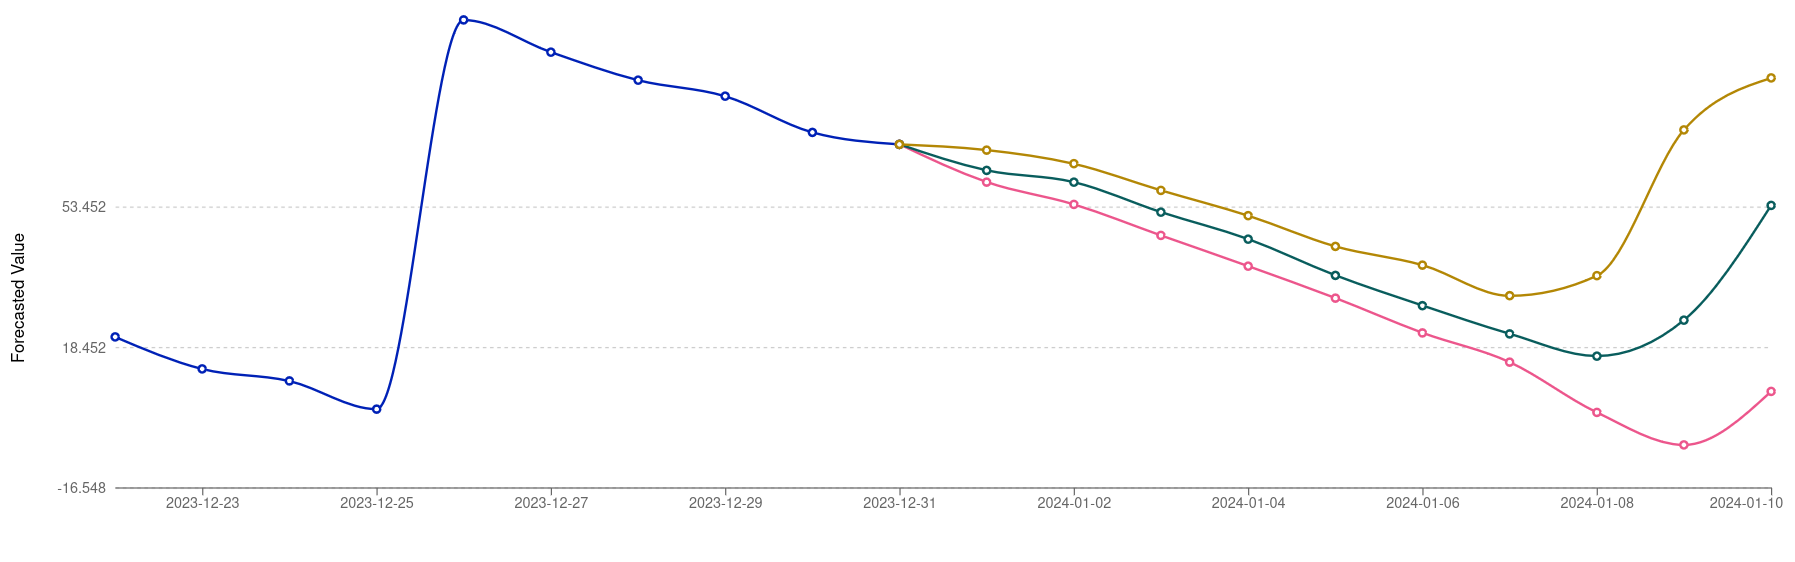

Source data for this figure (header and first rows):
date, P10, P50, P90
2024-01-01, 59.59, 62.51, 67.58
2024-01-02, 54.02, 59.58, 64.16
2024-01-03, 46.29, 52.09, 57.54
2024-01-04, 38.63, 45.37, 51.23
2024-01-05, 30.68, 36.35, 43.59
2024-01-06, 22, 28.81, 38.91
2024-01-07, 14.69, 21.77, 31.25
2024-01-08, 2.167, 16.22, 36.24
2024-01-09, -5.952, 25.18, 72.63
2024-01-10, 7.393, 53.77, 85.54
